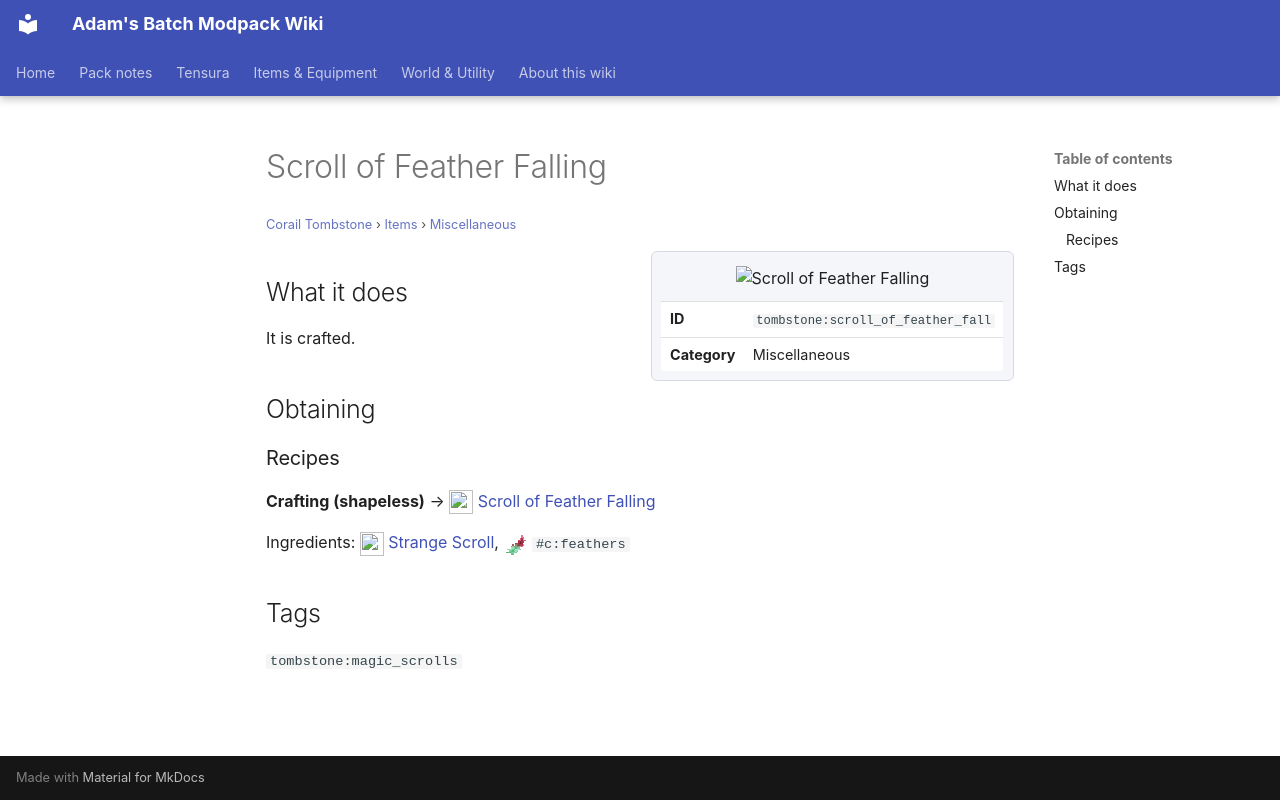

repository: Proteus-Nell/Adams-Batch-MC-Modpack-Wiki · page: corail-tombstone/items/miscellaneous/scroll-of-feather-fall/index.html · generator: mkdocs

# Scroll of Feather Falling

<small>[Corail Tombstone](../../index.md) &rsaquo; [Items](../index.md) &rsaquo; [Miscellaneous](index.md)</small>

<div class="infobox" markdown>

![Scroll of Feather Falling](../../../assets/icons/tombstone/item/scroll_of_feather_fall.png)

| | |
|---|---|
| **ID** | `tombstone:scroll_of_feather_fall` |
| **Category** | Miscellaneous |

</div>

## What it does

It is crafted.

## Obtaining

### Recipes

**Crafting (shapeless)** &rarr; ![](../../../assets/icons/tombstone/item/scroll_of_feather_fall.png) [Scroll of Feather Falling](scroll-of-feather-fall.md)

Ingredients: ![](../../../assets/icons/tombstone/item/strange_scroll.png) [Strange Scroll](../books-scrolls/strange-scroll.md), ![](../../../assets/icons/tensura/item/dragon_peacock_feather.png) `#c:feathers`

## Tags

`tombstone:magic_scrolls`
